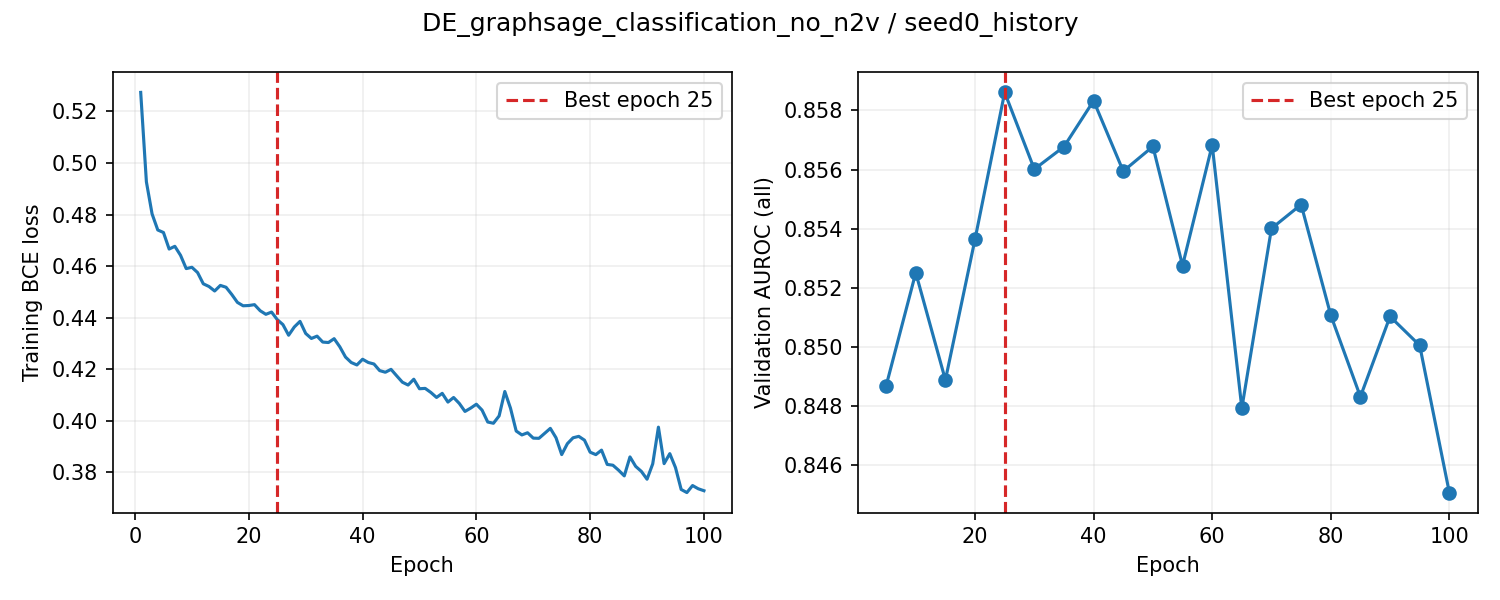

The data file committed next to this chart (first rows):
epoch, train_loss, valid_auroc, valid_mae, epoch_seconds, elapsed_seconds, is_best, best_epoch
1, 0.5274, , , 3.314, 3.315, False, 0
2, 0.4927, , , 2.746, 6.784, False, 0
3, 0.4802, , , 2.723, 9.509, False, 0
4, 0.474, , , 2.746, 12.26, False, 0
5, 0.473, 0.8487, , 27.38, 39.64, True, 5
6, 0.4666, , , 2.821, 42.82, False, 5
7, 0.4677, , , 2.762, 45.58, False, 5
8, 0.4642, , , 2.764, 48.35, False, 5
9, 0.459, , , 2.757, 51.11, False, 5
10, 0.4595, 0.8525, , 17.45, 68.56, True, 10
11, 0.4575, , , 2.815, 71.72, False, 10
12, 0.4531, , , 2.812, 74.54, False, 10
13, 0.4521, , , 2.782, 77.32, False, 10
14, 0.4503, , , 2.755, 80.08, False, 10
15, 0.4525, 0.8489, , 17.38, 97.46, False, 10
16, 0.4518, , , 2.814, 100.6, False, 10
17, 0.449, , , 2.765, 103.4, False, 10
18, 0.4459, , , 2.801, 106.2, False, 10
19, 0.4446, , , 2.793, 109, False, 10
20, 0.4447, 0.8536, , 17.1, 126.1, True, 20
21, 0.4451, , , 2.839, 129.3, False, 20
22, 0.4427, , , 2.768, 132.1, False, 20
23, 0.4413, , , 2.778, 134.9, False, 20
24, 0.4422, , , 2.805, 137.7, False, 20
25, 0.4393, 0.8586, , 17.37, 155, True, 25
26, 0.4373, , , 2.841, 158.2, False, 25
27, 0.4332, , , 2.765, 161, False, 25
28, 0.4364, , , 2.776, 163.8, False, 25
29, 0.4386, , , 2.814, 166.6, False, 25
30, 0.4339, 0.856, , 17.21, 183.8, False, 25
31, 0.4319, , , 2.862, 187, False, 25
32, 0.4328, , , 2.827, 189.8, False, 25
33, 0.4305, , , 2.78, 192.6, False, 25
34, 0.4304, , , 2.792, 195.4, False, 25
35, 0.4319, 0.8568, , 17.91, 213.3, False, 25
36, 0.4287, , , 2.842, 216.5, False, 25
37, 0.4247, , , 2.84, 219.4, False, 25
38, 0.4226, , , 2.804, 222.2, False, 25
39, 0.4217, , , 2.811, 225, False, 25
40, 0.4239, 0.8583, , 17.62, 242.6, False, 25
41, 0.4226, , , 2.849, 245.8, False, 25
42, 0.422, , , 2.825, 248.6, False, 25
43, 0.4195, , , 2.821, 251.5, False, 25
44, 0.4188, , , 2.804, 254.3, False, 25
45, 0.42, 0.8559, , 17.28, 271.5, False, 25
46, 0.4174, , , 2.857, 274.7, False, 25
47, 0.415, , , 2.802, 277.5, False, 25
48, 0.4139, , , 2.844, 280.4, False, 25
49, 0.4161, , , 2.814, 283.2, False, 25
50, 0.4124, 0.8568, , 17.86, 301.1, False, 25
51, 0.4126, , , 2.846, 304.3, False, 25
52, 0.411, , , 2.804, 307.1, False, 25
53, 0.4091, , , 2.822, 309.9, False, 25
54, 0.4107, , , 2.82, 312.7, False, 25
55, 0.4073, 0.8528, , 17.41, 330.1, False, 25
56, 0.4091, , , 2.864, 333.3, False, 25
57, 0.4068, , , 2.801, 336.1, False, 25
58, 0.4036, , , 2.816, 338.9, False, 25
59, 0.4049, , , 2.85, 341.8, False, 25
60, 0.4064, 0.8568, , 17.45, 359.2, False, 25
... 40 more rows
